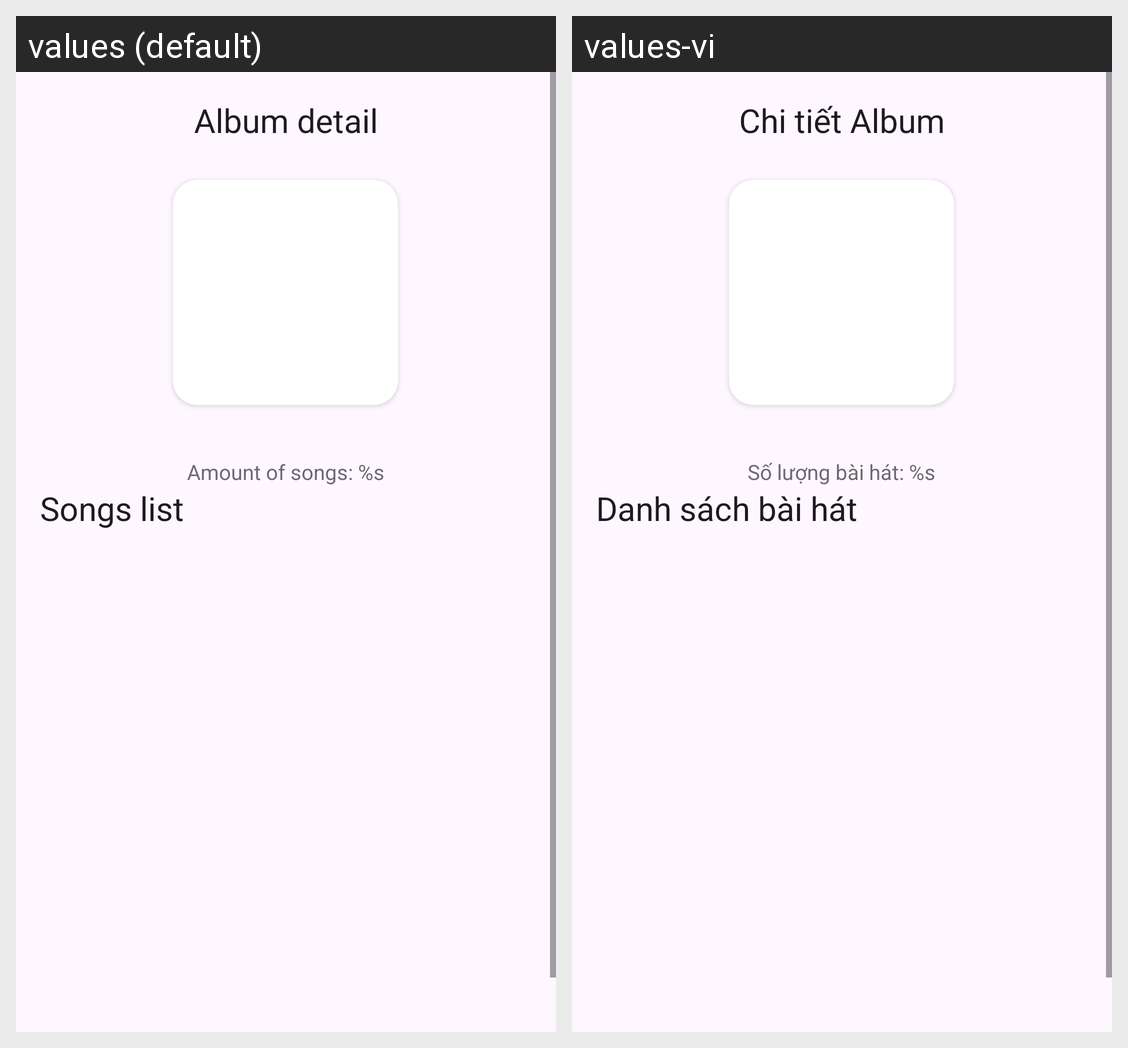

The Android screen above is rendered under two locales of the same app. Produce the string resources it draws, with the default and per-locale values.
Android screen res/layout/fragment_detail_album.xml rendered under 2 locales, left to right: values (default), values-vi. Device: Nexus 5 (rendered at 1080×1920; each locale shown at half size, 540×960, under a caption strip naming it); theme Theme.MusicAppV1.
Strings drawn on this screen, with the default value and each locale's value (text and hints the layout hard-codes, and strings that could not be matched under every locale, appear in the picture but are not listed):

txt_album_detail
  values: Album detail
  values-vi: Chi tiết Album

txt_amount_of_songs
  values: Amount of songs: %s
  values-vi: Số lượng bài hát: %s

txt_songs_list
  values: Songs list
  values-vi: Danh sách bài hát
